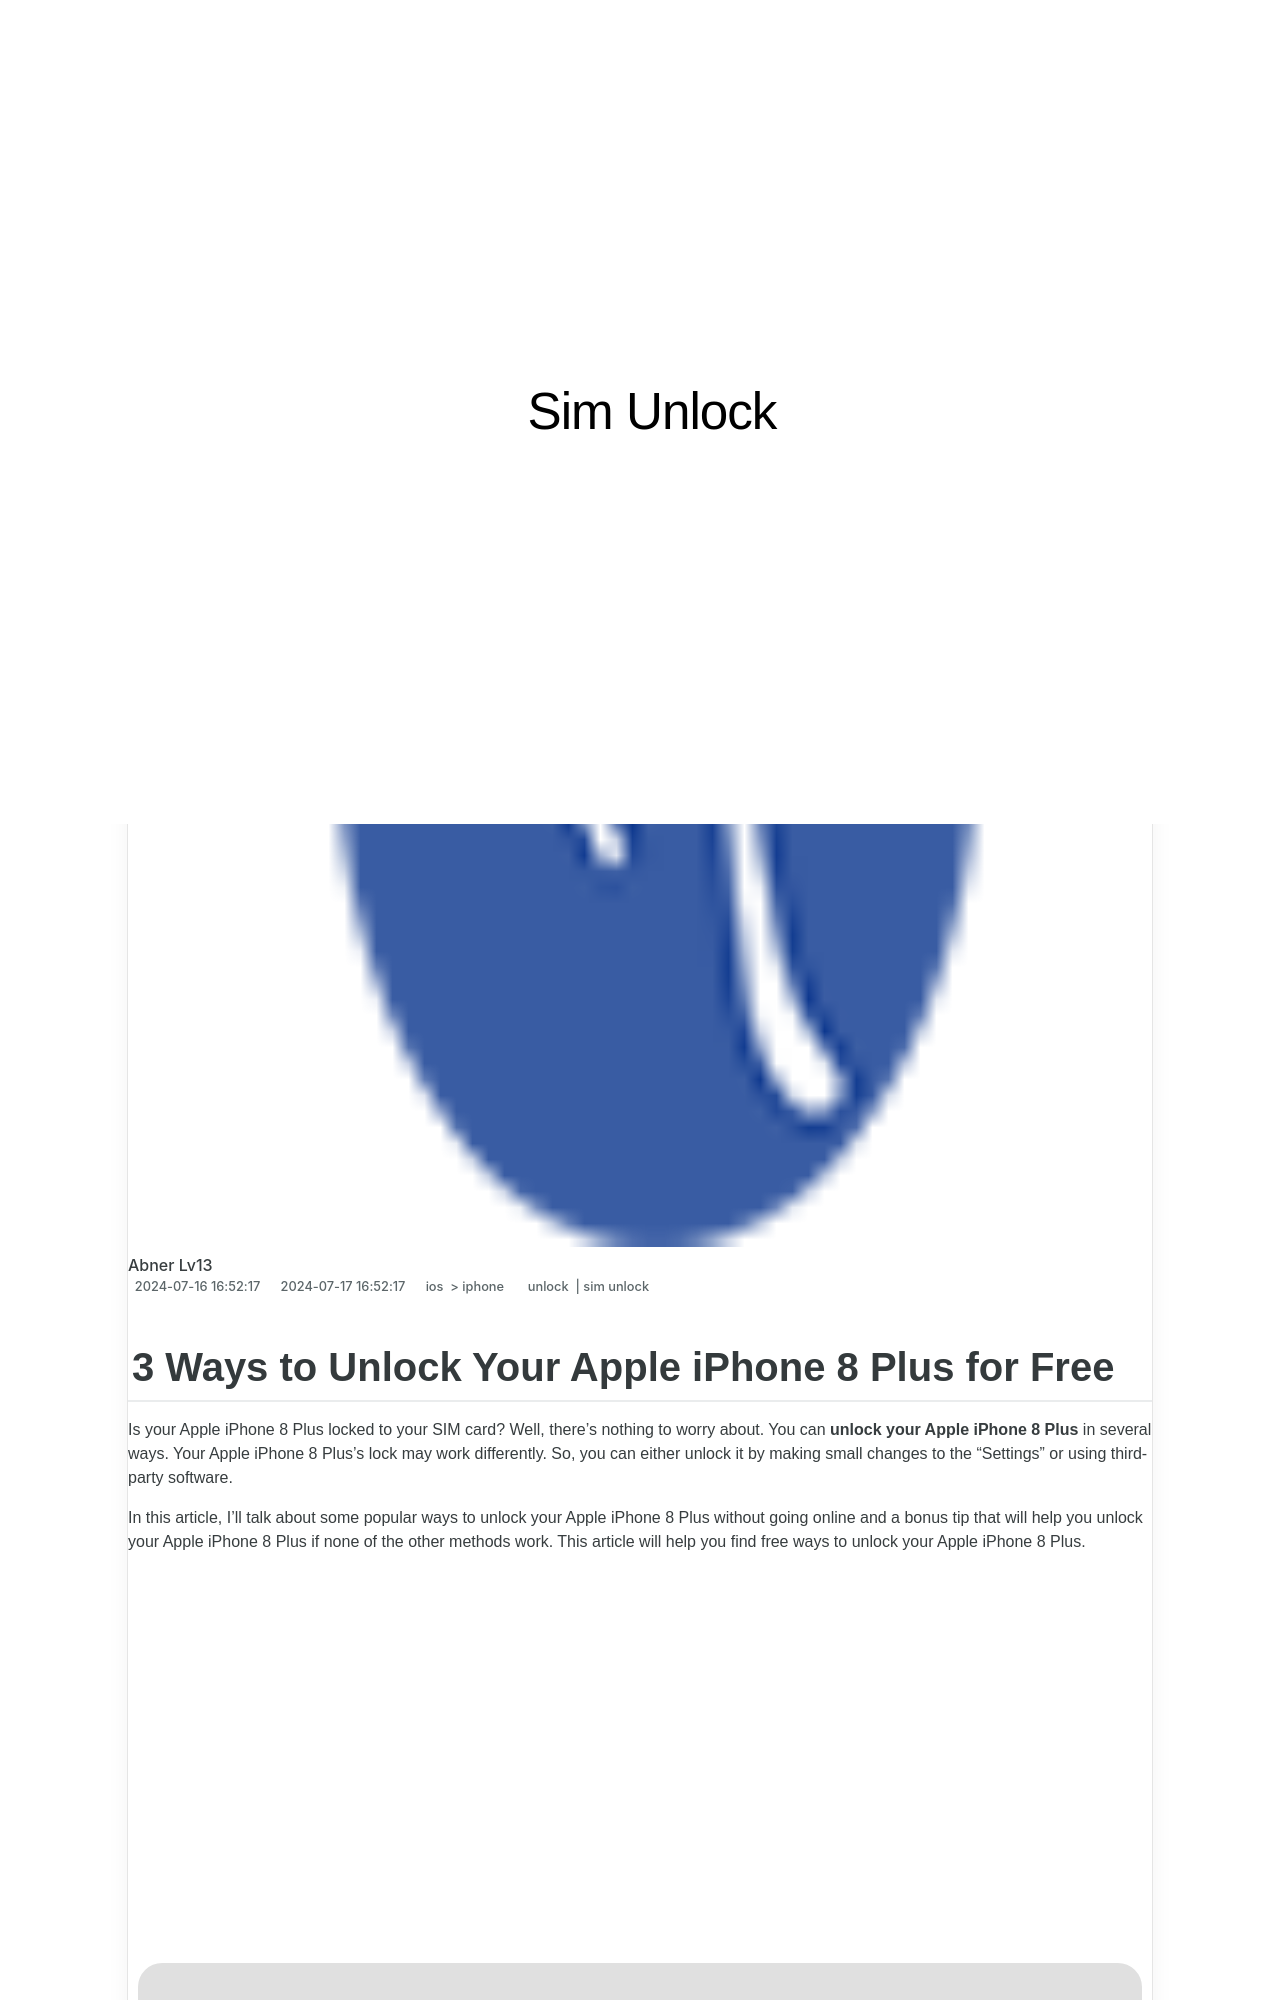

repository: techidaily/site-sim-unlock · page: 3-ways-to-unlock-your-apple-iphone-8-plus-for-free-by-drfone-ios/index.html · generator: jekyll

---
title: 3 Ways to Unlock Your Apple iPhone 8 Plus for Free
date: 2024-07-16T16:52:17.628Z
updated: 2024-07-17T16:52:17.628Z
tags: 
  - unlock
  - sim unlock
categories:
  - ios
  - iphone
description: This article describes 3 Ways to Unlock Your Apple iPhone 8 Plus for Free
excerpt: This article describes 3 Ways to Unlock Your Apple iPhone 8 Plus for Free
keywords: unlock telstra iphone,how to unlock iphone with iemi code,imei check iphone,iphone unlock chip,unlock iphone tool,how to unlock sim card without jailbreak,unlock t mobile iphone,how do unlock sim iphone,unlock iphone free
thumbnail: https://thmb.techidaily.com/d3a69700e0cb55adae67e72e210fb2f2a9d54f1a94f5e0b261b4ccf5f3207b46.jpg
---
